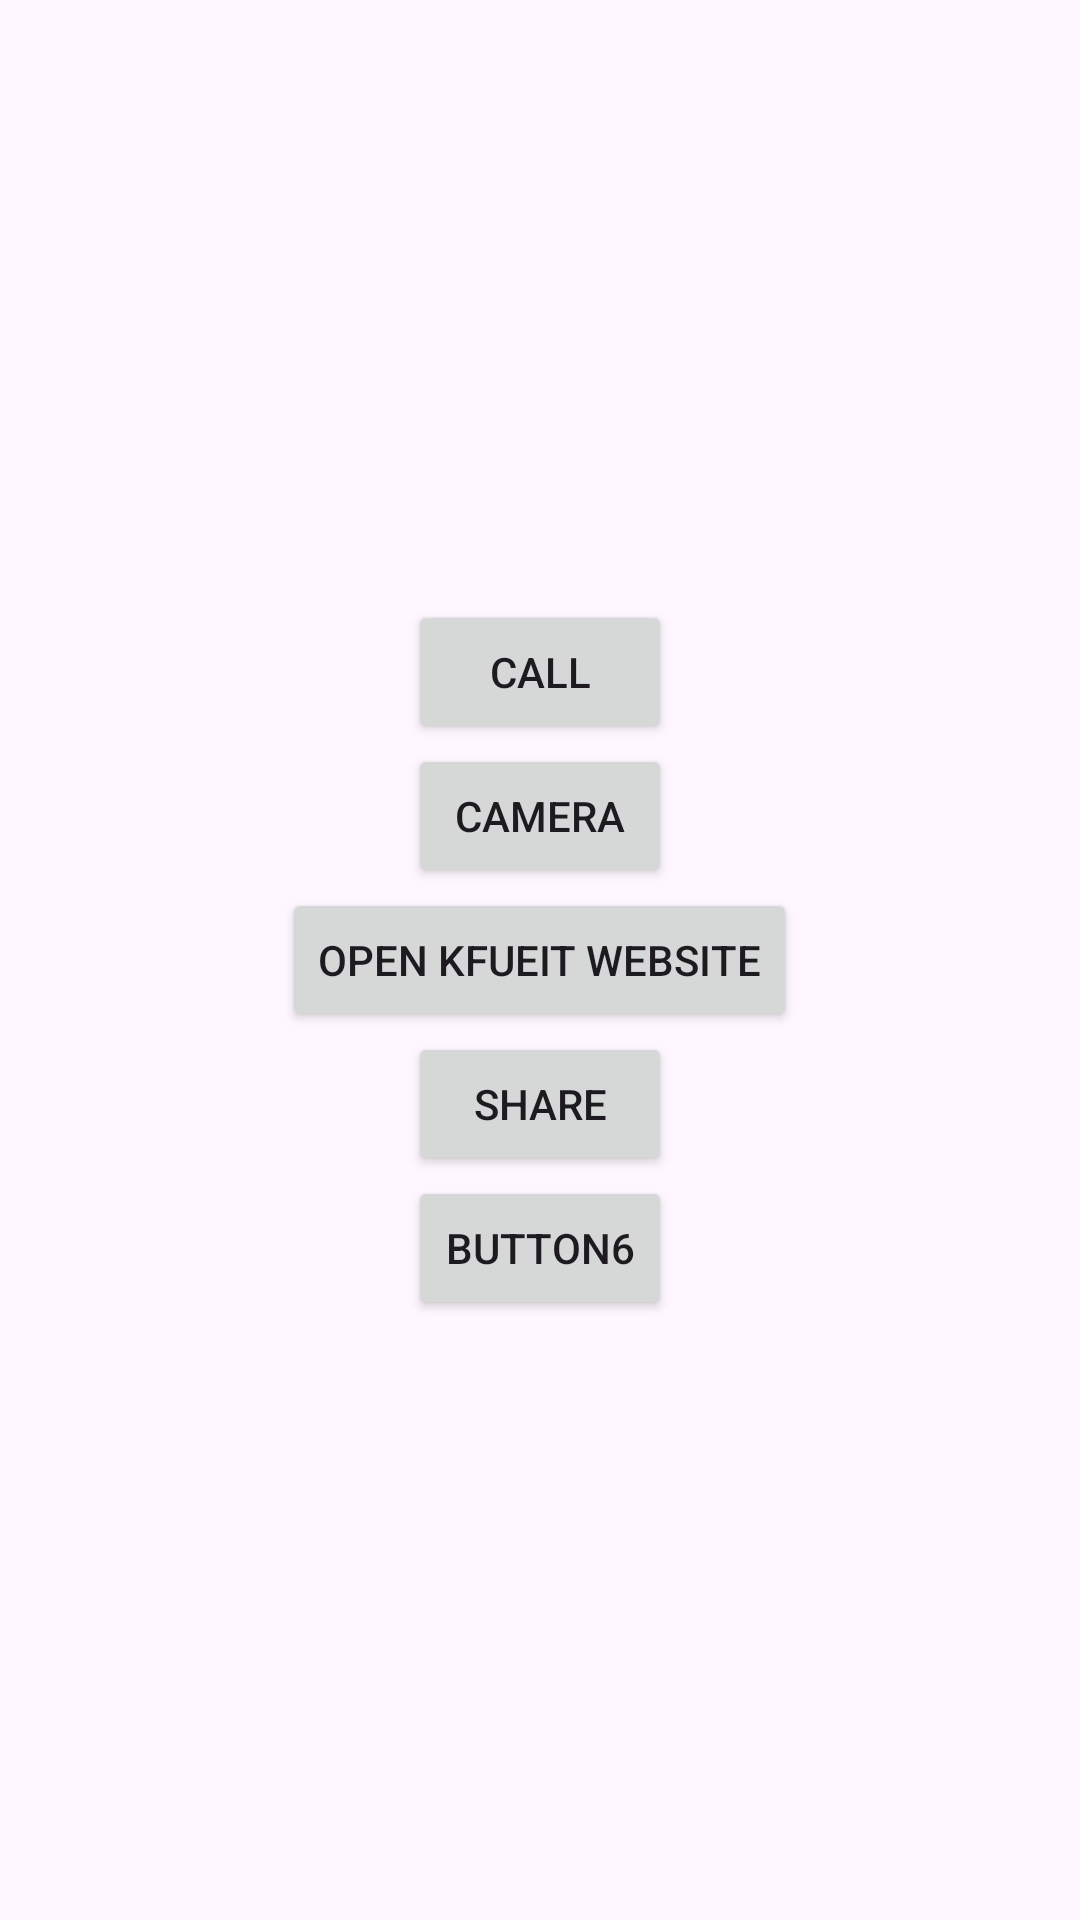

Produce the Android XML layout that renders to this screen, including the resource entries it uses.
<!-- AndroidManifest.xml: application theme Theme.MyLayoutApp -->
<!-- res/layout/activity_explicit_intents.xml -->
<?xml version="1.0" encoding="utf-8"?>
<LinearLayout
    xmlns:android="http://schemas.android.com/apk/res/android"
    xmlns:tools="http://schemas.android.com/tools"
    xmlns:app="http://schemas.android.com/apk/res-auto"
    android:layout_width="match_parent"
    android:layout_height="match_parent"
    android:orientation="vertical"
    android:gravity="center"
    android:id="@+id/root_linearlayout"
    tools:context=".ExplicitIntentsActivity">
  <Button
      android:id="@+id/buttonCall"
      android:layout_width="wrap_content"
      android:layout_height="wrap_content"
      android:text="Call"/>
  <Button
      android:id="@+id/buttonCamera"
      android:layout_width="wrap_content"
      android:layout_height="wrap_content"
      android:text="Camera"/>
  <Button
      android:id="@+id/buttonWebBrowser"
      android:layout_width="wrap_content"
      android:layout_height="wrap_content"
      android:text="Open kfueit website"/>
  <Button
      android:id="@+id/buttonShareContent"
      android:layout_width="wrap_content"
      android:layout_height="wrap_content"
      android:text="Share"/>
  <Button
      android:id="@+id/button6"
      android:layout_width="wrap_content"
      android:layout_height="wrap_content"
      android:text="Button6"/>

  </LinearLayout>
<!-- resources referenced by this layout -->
<resources>
  <style name="Theme.MyLayoutApp" parent="Base.Theme.MyLayoutApp" />
  <style name="Base.Theme.MyLayoutApp" parent="Theme.Material3.DayNight.NoActionBar">
          
          
      </style>
</resources>
